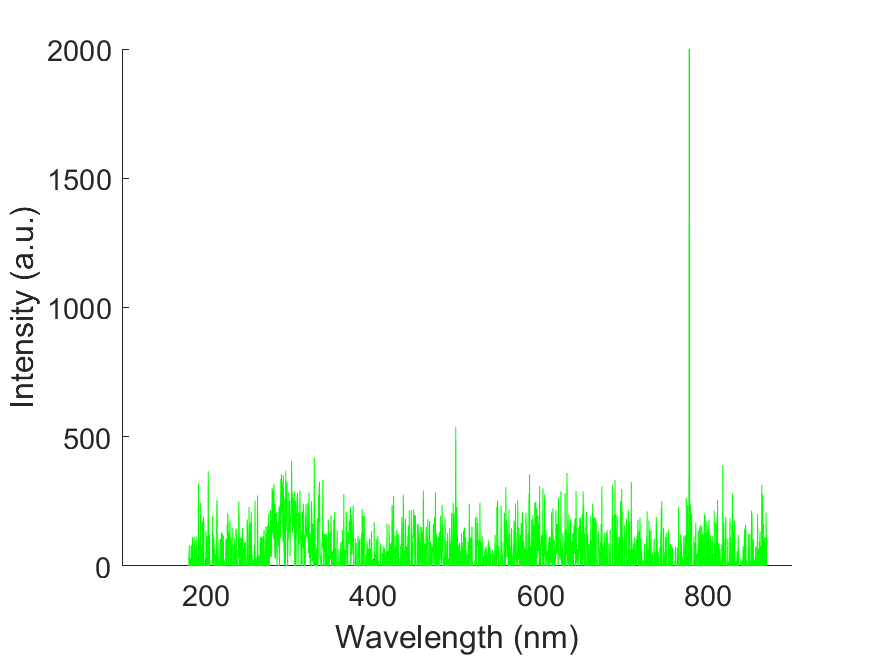

The table this chart was drawn from, first rows:
wavelength, intensity
178.8, -38.62
179.1, -38.62
179.5, -38.62
179.9, 23.41
180.3, 78.41
180.7, 17.55
181, -46.81
181.4, 29.25
181.8, 7.03
182.2, -43.3
182.6, 79.57
182.9, 7.025
183.3, -176.7
183.7, -11.7
184.1, 112.3
184.4, -1.17
184.8, 16.39
185.2, 26.92
185.6, -56.17
186, 114.7
186.3, 83.09
186.7, 78.41
187.1, 21.07
187.5, -78.41
187.9, 65.53
188.2, -115.9
188.6, 113.5
189, 57.34
189.4, 74.89
189.8, -170.9
190.1, 36.28
190.5, -136.9
190.9, -153.3
191.3, 318.3
191.7, -53.84
192, -30.43
192.4, -25.75
192.8, 86.59
193.2, -51.49
193.5, 47.98
193.9, 244.6
194.3, -37.45
194.7, 74.89
195.1, -167.3
195.4, -88.94
195.8, -138.1
196.2, 172
196.6, -69.05
196.9, -119.4
197.3, 188.4
197.7, 148.6
198.1, -141.6
198.4, 7.02
198.8, -78.41
199.2, -38.62
199.6, 8.195
200, -31.6
200.3, 136.9
200.7, -35.1
201.1, -187.2
... 1,988 more rows
